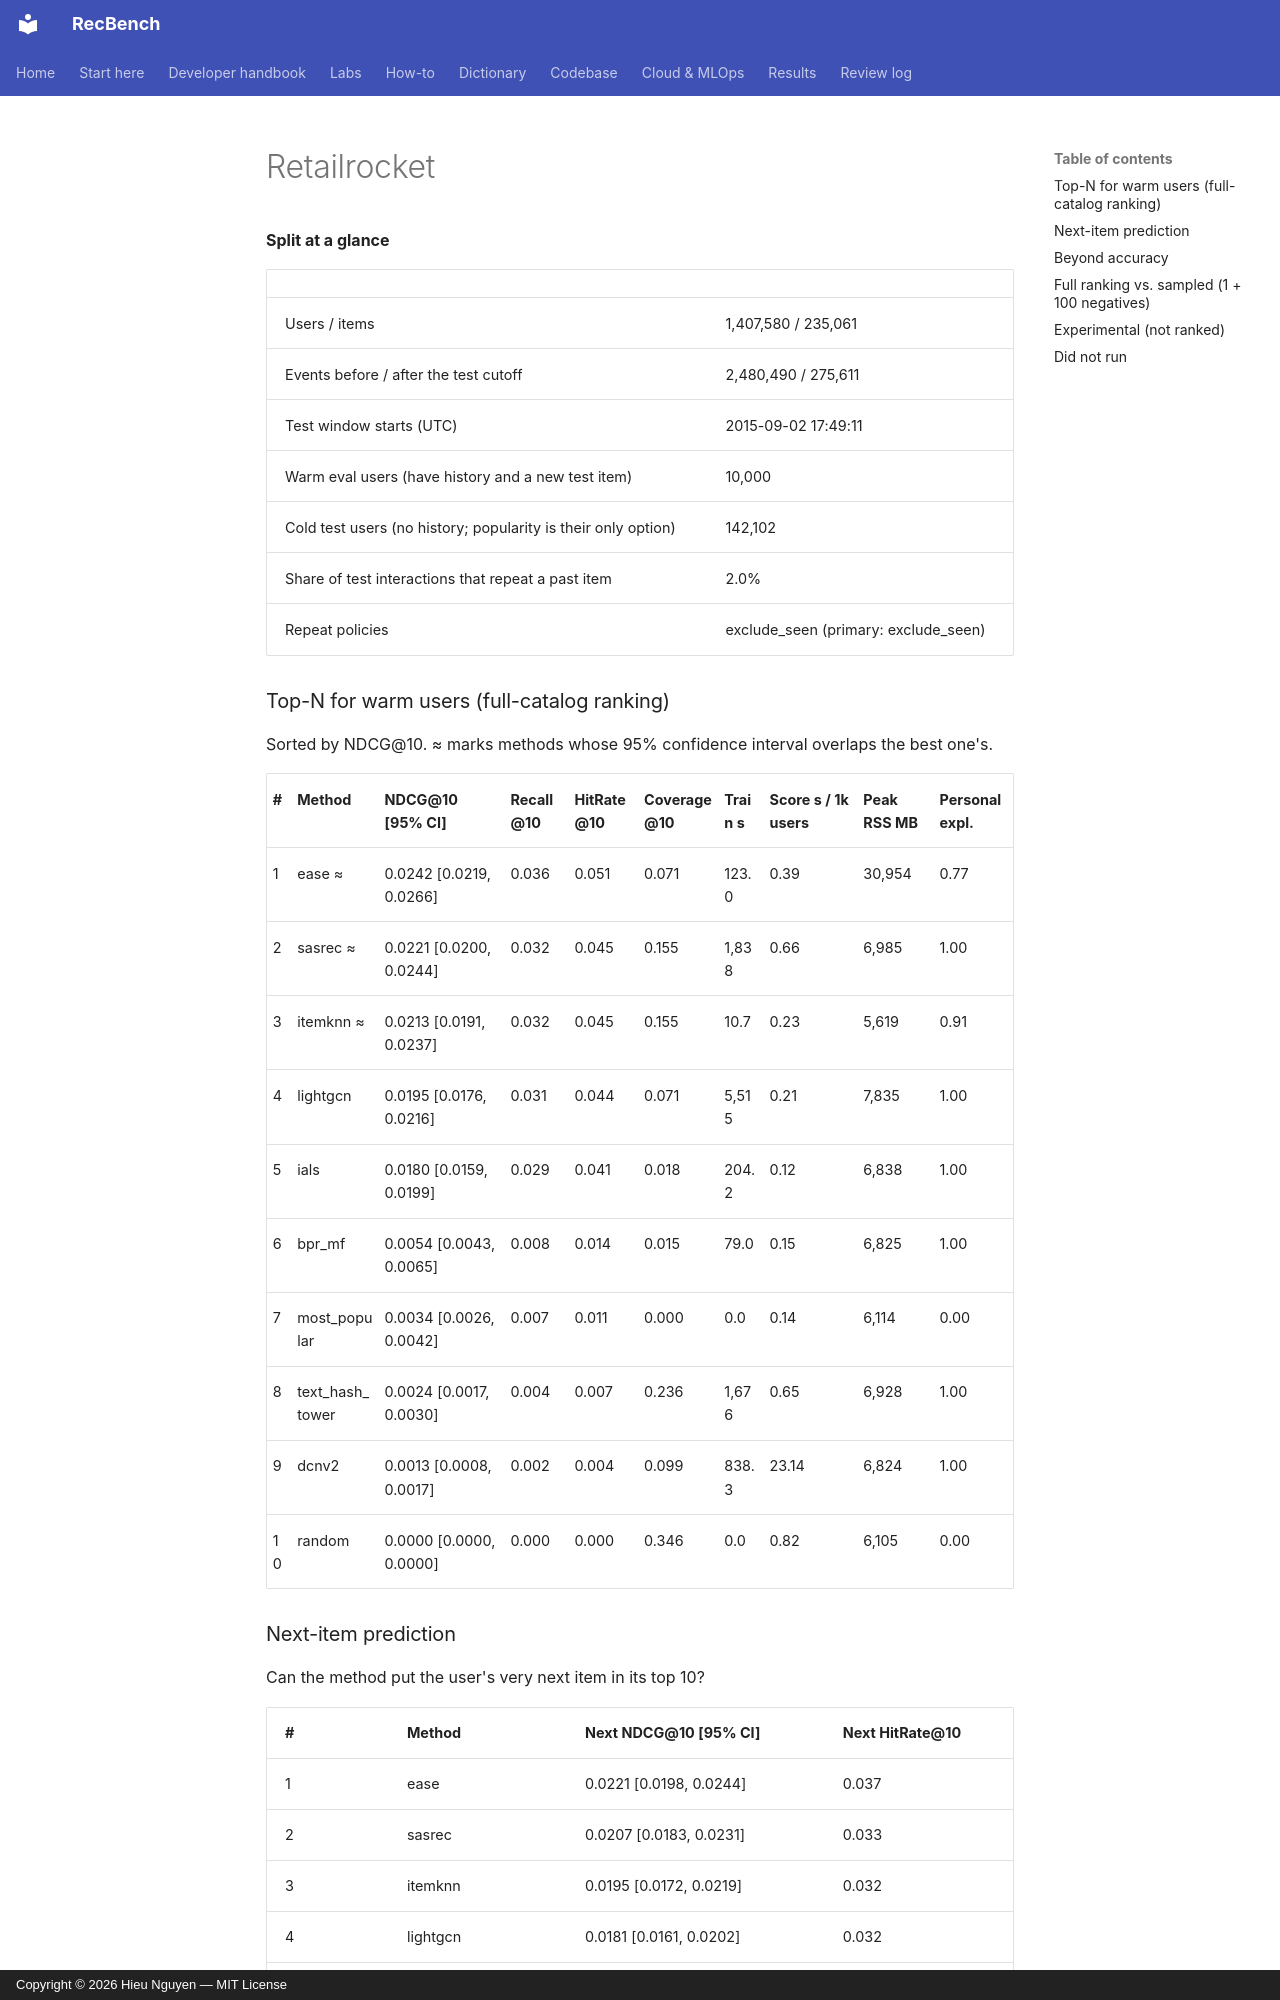

repository: trunghieu11/recbench · page: generated/leaderboards/full/retailrocket/index.html · generator: mkdocs · copyright: Copyright © 2026 Hieu Nguyen — MIT License


**Split at a glance**

|  |  |
|---|---|
| Users / items | 1,407,580 / 235,061 |
| Events before / after the test cutoff | 2,480,490 / 275,611 |
| Test window starts (UTC) | 2015-09-02 17:49:11 |
| Warm eval users (have history and a new test item) | 10,000 |
| Cold test users (no history; popularity is their only option) | 142,102 |
| Share of test interactions that repeat a past item | 2.0% |
| Repeat policies | exclude_seen (primary: exclude_seen) |

### Top-N for warm users (full-catalog ranking)

Sorted by NDCG@10. ≈ marks methods whose 95% confidence interval overlaps the best one's.

| # | Method | NDCG@10 [95% CI] | Recall@10 | HitRate@10 | Coverage@10 | Train s | Score s / 1k users | Peak RSS MB | Personal expl. |
|---|---|---|---|---|---|---|---|---|---|
| 1 | ease ≈ | 0.0242 [0.0219, 0.0266] | 0.036 | 0.051 | 0.071 | 123.0 | 0.39 | 30,954 | 0.77 |
| 2 | sasrec ≈ | 0.0221 [0.0200, 0.0244] | 0.032 | 0.045 | 0.155 | 1,838 | 0.66 | 6,985 | 1.00 |
| 3 | itemknn ≈ | 0.0213 [0.0191, 0.0237] | 0.032 | 0.045 | 0.155 | 10.7 | 0.23 | 5,619 | 0.91 |
| 4 | lightgcn | 0.0195 [0.0176, 0.0216] | 0.031 | 0.044 | 0.071 | 5,515 | 0.21 | 7,835 | 1.00 |
| 5 | ials | 0.0180 [0.0159, 0.0199] | 0.029 | 0.041 | 0.018 | 204.2 | 0.12 | 6,838 | 1.00 |
| 6 | bpr_mf | 0.0054 [0.0043, 0.0065] | 0.008 | 0.014 | 0.015 | 79.0 | 0.15 | 6,825 | 1.00 |
| 7 | most_popular | 0.0034 [0.0026, 0.0042] | 0.007 | 0.011 | 0.000 | 0.0 | 0.14 | 6,114 | 0.00 |
| 8 | text_hash_tower | 0.0024 [0.0017, 0.0030] | 0.004 | 0.007 | 0.236 | 1,676 | 0.65 | 6,928 | 1.00 |
| 9 | dcnv2 | 0.0013 [0.0008, 0.0017] | 0.002 | 0.004 | 0.099 | 838.3 | 23.14 | 6,824 | 1.00 |
| 10 | random | 0.0000 [0.0000, 0.0000] | 0.000 | 0.000 | 0.346 | 0.0 | 0.82 | 6,105 | 0.00 |
